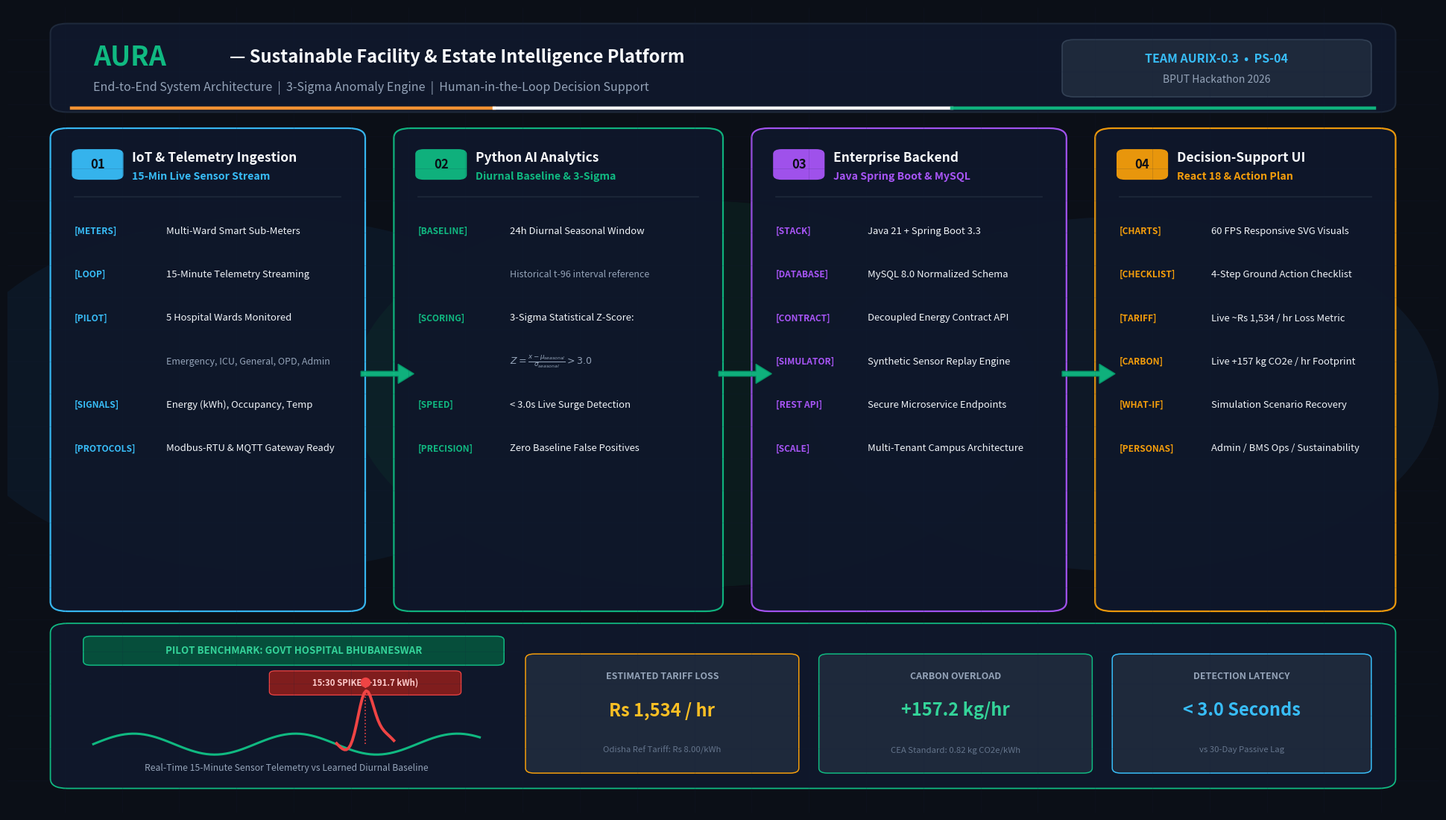

Python code for this plot:
import matplotlib
matplotlib.use('Agg')
import matplotlib.pyplot as plt
import matplotlib.patches as patches
import numpy as np

def create_master_architecture_diagram():
    # Canvas setup - 16:9 Ultra HD
    fig = plt.figure(figsize=(19.2, 10.8), dpi=150)
    fig.patch.set_facecolor('#0B0F17')
    ax = fig.add_axes([0, 0, 1, 1])
    ax.set_facecolor('#0B0F17')
    ax.set_xlim(0, 100)
    ax.set_ylim(0, 100)
    ax.axis('off')

    # 1. Subtle Cybernetic Background Grid & Radial Glows
    for x in range(4, 100, 4):
        ax.plot([x, x], [0, 100], color='#14213d', lw=0.4, alpha=0.25)
    for y in range(4, 100, 4):
        ax.plot([0, 100], [y, y], color='#14213d', lw=0.4, alpha=0.25)

    # Ambient Glow Halos
    ax.add_patch(patches.Circle((18, 52), 22, color='#0F2B48', alpha=0.3, ec=None))
    ax.add_patch(patches.Circle((48, 52), 24, color='#0D382E', alpha=0.3, ec=None))
    ax.add_patch(patches.Circle((78, 52), 22, color='#182E4B', alpha=0.3, ec=None))

    # 2. Top Header Branding Banner
    header_box = patches.FancyBboxPatch((3.5, 87.5), 93, 10, boxstyle="round,pad=0.5,rounding_size=1.2",
                                        facecolor='#0F172A', edgecolor='#1E293B', lw=1.5)
    ax.add_patch(header_box)

    # Indian Tricolor glowing accent line under header
    ax.plot([4.5, 34], [87.5, 87.5], color='#FF9933', lw=3.2, alpha=0.95)
    ax.plot([34, 66], [87.5, 87.5], color='#FFFFFF', lw=3.2, alpha=0.95)
    ax.plot([66, 95.5], [87.5, 87.5], color='#10B981', lw=3.2, alpha=0.95)

    ax.text(6.0, 93.8, "AURA", color='#10B981', fontsize=26, fontweight='bold', va='center')
    ax.text(15.5, 93.8, "— Sustainable Facility & Estate Intelligence Platform", color='#F8FAFC', fontsize=17, fontweight='bold', va='center')
    ax.text(6.0, 90.0, "End-to-End System Architecture  |  3-Sigma Anomaly Engine  |  Human-in-the-Loop Decision Support", color='#94A3B8', fontsize=11.5, va='center')

    # Team & PS Badge (Top Right)
    badge = patches.FancyBboxPatch((74, 89.2), 21.0, 6.5, boxstyle="round,pad=0.3,rounding_size=0.8",
                                   facecolor='#1E293B', edgecolor='#334155', lw=1.2)
    ax.add_patch(badge)
    ax.text(84.5, 93.6, "TEAM AURIX-0.3  •  PS-04", color='#38BDF8', fontsize=11.5, fontweight='bold', ha='center', va='center')
    ax.text(84.5, 91.0, "BPUT Hackathon 2026", color='#94A3B8', fontsize=10, ha='center', va='center')

    # 3. Four Architecture Stage Columns
    stages = [
        {
            "num": "01",
            "title": "IoT & Telemetry Ingestion",
            "subtitle": "15-Min Live Sensor Stream",
            "x": 3.5,
            "w": 21.0,
            "color": "#38BDF8",
            "items": [
                ("[METERS]", "Multi-Ward Smart Sub-Meters"),
                ("[LOOP]", "15-Minute Telemetry Streaming"),
                ("[PILOT]", "5 Hospital Wards Monitored"),
                (" ", "Emergency, ICU, General, OPD, Admin"),
                ("[SIGNALS]", "Energy (kWh), Occupancy, Temp"),
                ("[PROTOCOLS]", "Modbus-RTU & MQTT Gateway Ready")
            ]
        },
        {
            "num": "02",
            "title": "Python AI Analytics",
            "subtitle": "Diurnal Baseline & 3-Sigma",
            "x": 27.5,
            "w": 22.0,
            "color": "#10B981",
            "items": [
                ("[BASELINE]", "24h Diurnal Seasonal Window"),
                (" ", "Historical t-96 interval reference"),
                ("[SCORING]", "3-Sigma Statistical Z-Score:"),
                (" ", r"$Z = \frac{x - \mu_{seasonal}}{\sigma_{seasonal}} > 3.0$"),
                ("[SPEED]", "< 3.0s Live Surge Detection"),
                ("[PRECISION]", "Zero Baseline False Positives")
            ]
        },
        {
            "num": "03",
            "title": "Enterprise Backend",
            "subtitle": "Java Spring Boot & MySQL",
            "x": 52.5,
            "w": 21.0,
            "color": "#A855F7",
            "items": [
                ("[STACK]", "Java 21 + Spring Boot 3.3"),
                ("[DATABASE]", "MySQL 8.0 Normalized Schema"),
                ("[CONTRACT]", "Decoupled Energy Contract API"),
                ("[SIMULATOR]", "Synthetic Sensor Replay Engine"),
                ("[REST API]", "Secure Microservice Endpoints"),
                ("[SCALE]", "Multi-Tenant Campus Architecture")
            ]
        },
        {
            "num": "04",
            "title": "Decision-Support UI",
            "subtitle": "React 18 & Action Plan",
            "x": 76.5,
            "w": 20.0,
            "color": "#F59E0B",
            "items": [
                ("[CHARTS]", "60 FPS Responsive SVG Visuals"),
                ("[CHECKLIST]", "4-Step Ground Action Checklist"),
                ("[TARIFF]", "Live ~Rs 1,534 / hr Loss Metric"),
                ("[CARBON]", "Live +157 kg CO2e / hr Footprint"),
                ("[WHAT-IF]", "Simulation Scenario Recovery"),
                ("[PERSONAS]", "Admin / BMS Ops / Sustainability")
            ]
        }
    ]

    for st in stages:
        # Card Background
        card = patches.FancyBboxPatch((st["x"], 25.5), st["w"], 59, boxstyle="round,pad=0.5,rounding_size=1.2",
                                      facecolor='#0F172A', edgecolor=st["color"], lw=1.6, alpha=0.96)
        ax.add_patch(card)

        # Step Number Pill
        pill = patches.FancyBboxPatch((st["x"] + 1.2, 78.8), 3.2, 3.4, boxstyle="round,pad=0.2,rounding_size=0.6",
                                     facecolor=st["color"], edgecolor='none', alpha=0.95)
        ax.add_patch(pill)
        ax.text(st["x"] + 2.8, 80.5, st["num"], color='#0B0F17', fontsize=12, fontweight='bold', ha='center', va='center')

        # Stage Titles
        ax.text(st["x"] + 5.2, 81.3, st["title"], color='#F8FAFC', fontsize=12.5, fontweight='bold', va='center')
        ax.text(st["x"] + 5.2, 79.0, st["subtitle"], color=st["color"], fontsize=10.2, fontweight='bold', va='center')

        # Divider line
        ax.plot([st["x"] + 1.2, st["x"] + st["w"] - 1.2], [76.5, 76.5], color='#1E293B', lw=1.2)

        # Items
        y_pos = 72.2
        for tag, text in st["items"]:
            if tag.strip():
                ax.text(st["x"] + 1.2, y_pos, tag, color=st["color"], fontsize=8.6, fontweight='bold', va='center')
                ax.text(st["x"] + 7.6, y_pos, text, color='#F1F5F9', fontsize=9.4, fontweight='normal', va='center')
            else:
                ax.text(st["x"] + 7.6, y_pos, text, color='#94A3B8', fontsize=9.0, fontweight='bold' if "$" in text else 'normal', va='center')
            y_pos -= 5.4

    # 4. Connecting Arrows between Columns
    arrow_positions = [(24.7, 54.5), (49.7, 54.5), (73.7, 54.5)]
    for ax_pos, ay_pos in arrow_positions:
        arrow = patches.FancyArrow(ax_pos, ay_pos, 2.6, 0, width=0.6, head_width=2.4, head_length=1.1,
                                   facecolor='#10B981', edgecolor='#059669', alpha=0.95)
        ax.add_patch(arrow)

    # 5. Bottom Validation & Pilot Results Banner
    bottom_box = patches.FancyBboxPatch((3.5, 3.5), 93, 19.5, boxstyle="round,pad=0.5,rounding_size=1.2",
                                        facecolor='#0F172A', edgecolor='#10B981', lw=1.3)
    ax.add_patch(bottom_box)

    # Pilot Badge Pill
    pilot_pill = patches.FancyBboxPatch((5.5, 18.5), 29.0, 3.2, boxstyle="round,pad=0.2,rounding_size=0.5",
                                        facecolor='#064E3B', edgecolor='#10B981', lw=1.1)
    ax.add_patch(pilot_pill)
    ax.text(20.0, 20.1, "PILOT BENCHMARK: GOVT HOSPITAL BHUBANESWAR", color='#34D399', fontsize=9.5, fontweight='bold', ha='center', va='center')

    # Left Mini Trend Chart Simulation
    t = np.linspace(0, 10, 100)
    base_wave = 8.5 + 1.3 * np.sin(t * 1.5)
    ax.plot(np.linspace(6, 33, 100), base_wave, color='#10B981', lw=2.2, label='Normal Baseline')
    
    # Anomaly Spike on Mini Trend
    spike_t = np.linspace(23, 27, 30)
    spike_val = 8.5 + 1.3 * np.sin(spike_t * 1.5) + 6.8 * np.exp(-((spike_t - 25)**2)/0.6)
    ax.plot(spike_t, spike_val, color='#EF4444', lw=2.8)
    ax.plot([25, 25], [8.5, 16.5], color='#EF4444', lw=1.2, ls=':')
    ax.scatter([25], [16.2], color='#EF4444', s=75, zorder=5)
    
    # Spike callout badge
    spike_callout = patches.FancyBboxPatch((18.5, 14.8), 13.0, 2.6, boxstyle="round,pad=0.2,rounding_size=0.4",
                                          facecolor='#7F1D1D', edgecolor='#EF4444', lw=0.9)
    ax.add_patch(spike_callout)
    ax.text(25.0, 16.1, "15:30 SPIKE (+191.7 kWh)", color='#FECACA', fontsize=8.2, fontweight='bold', ha='center', va='center')

    ax.text(19.5, 5.2, "Real-Time 15-Minute Sensor Telemetry vs Learned Diurnal Baseline", color='#94A3B8', fontsize=8.8, ha='center')

    # Middle Verified Metric Cards
    # Metric 1: Financial
    m1 = patches.FancyBboxPatch((36.5, 5.2), 18.5, 14.2, boxstyle="round,pad=0.3,rounding_size=0.6",
                                facecolor='#1E293B', edgecolor='#F59E0B', lw=1.1)
    ax.add_patch(m1)
    ax.text(45.75, 16.6, "ESTIMATED TARIFF LOSS", color='#94A3B8', fontsize=9.0, fontweight='bold', ha='center')
    ax.text(45.75, 12.0, "Rs 1,534 / hr", color='#FBBF24', fontsize=17, fontweight='bold', ha='center')
    ax.text(45.75, 7.5, "Odisha Ref Tariff: Rs 8.00/kWh", color='#64748B', fontsize=8.2, ha='center')

    # Metric 2: Carbon
    m2 = patches.FancyBboxPatch((57.0, 5.2), 18.5, 14.2, boxstyle="round,pad=0.3,rounding_size=0.6",
                                facecolor='#1E293B', edgecolor='#10B981', lw=1.1)
    ax.add_patch(m2)
    ax.text(66.25, 16.6, "CARBON OVERLOAD", color='#94A3B8', fontsize=9.0, fontweight='bold', ha='center')
    ax.text(66.25, 12.0, "+157.2 kg/hr", color='#34D399', fontsize=17, fontweight='bold', ha='center')
    ax.text(66.25, 7.5, "CEA Standard: 0.82 kg CO2e/kWh", color='#64748B', fontsize=8.2, ha='center')

    # Metric 3: Response Speed
    m3 = patches.FancyBboxPatch((77.5, 5.2), 17.5, 14.2, boxstyle="round,pad=0.3,rounding_size=0.6",
                                facecolor='#1E293B', edgecolor='#38BDF8', lw=1.1)
    ax.add_patch(m3)
    ax.text(86.25, 16.6, "DETECTION LATENCY", color='#94A3B8', fontsize=9.0, fontweight='bold', ha='center')
    ax.text(86.25, 12.0, "< 3.0 Seconds", color='#38BDF8', fontsize=17, fontweight='bold', ha='center')
    ax.text(86.25, 7.5, "vs 30-Day Passive Lag", color='#64748B', fontsize=8.2, ha='center')

    # Output paths
    out_brain = r"C:\Users\amana\.gemini\antigravity-ide\brain\ad08a3cd-93f9-47ed-8daa-471fbff941df\AURA_Master_Architecture_Diagram.png"
    out_assets = r"C:\BPUT_HACK_2026\presentation_assets\AURA_Master_Architecture_Diagram.png"

    plt.savefig(out_brain, format='png', dpi=150, facecolor='#0B0F17')
    plt.savefig(out_assets, format='png', dpi=150, facecolor='#0B0F17')
    plt.close()
    print("Master diagram regenerated successfully at:", out_assets)

if __name__ == "__main__":
    create_master_architecture_diagram()
